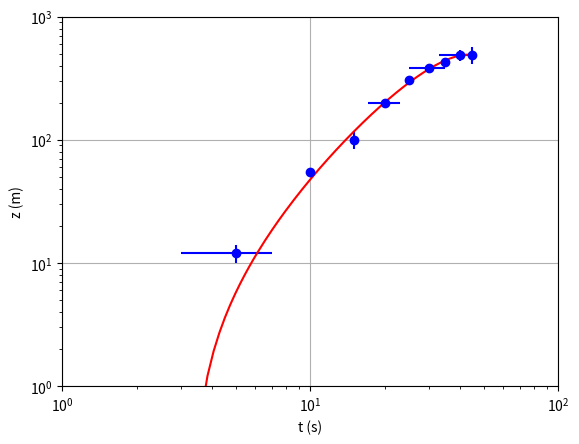

This chart was generated by the following Python code:
# Python - SCATTER PLOT - LOG-LOG SCALES - ERRORS

import numpy as np
import matplotlib.pyplot as plt

# Enter the data for the t and z vectors:
t = np.array([0, 5, 10, 15, 20, 25, 30, 35, 40, 45])
z = np.array([0, 12, 55, 100, 200, 305, 380, 430, 485, 490])

# Enter the errors in t and z:
errt = np.array([0.1, 2, 0.3, 0.25, 3, 0.5, 5, 0.6, 7, 0.7])
errz = np.array([0, 2, 4, 15, 10, 15, 30, 20, 50, 80])

# Production of the scatter plot of data with linear axes and grid:
plt.errorbar(t, z, xerr=errt, yerr=errz, fmt='o', color='b')
plt.xscale('log')	# the x-axis should use a logarithmic scale
plt.yscale('log')	# the y-axis should use a logarithmic scale
plt.xlim(1, 100)		# set the x-axis range of values
plt.ylim(1, 1000)	# set the y-axis range of values
plt.xlabel("t (s)")	# set the x-axis label
plt.ylabel("z (m)")	# set the y-axis label
plt.grid(True)


# Least-squares curve fit (polynomial of 4th degree - the degree may be changed)
fit = np.polyfit(t, z, 4)
p = np.poly1d(fit)

xp = np.linspace(min(t), max(t), 200)

plt.plot(xp, p(xp), '-', color="red")

plt.show()

